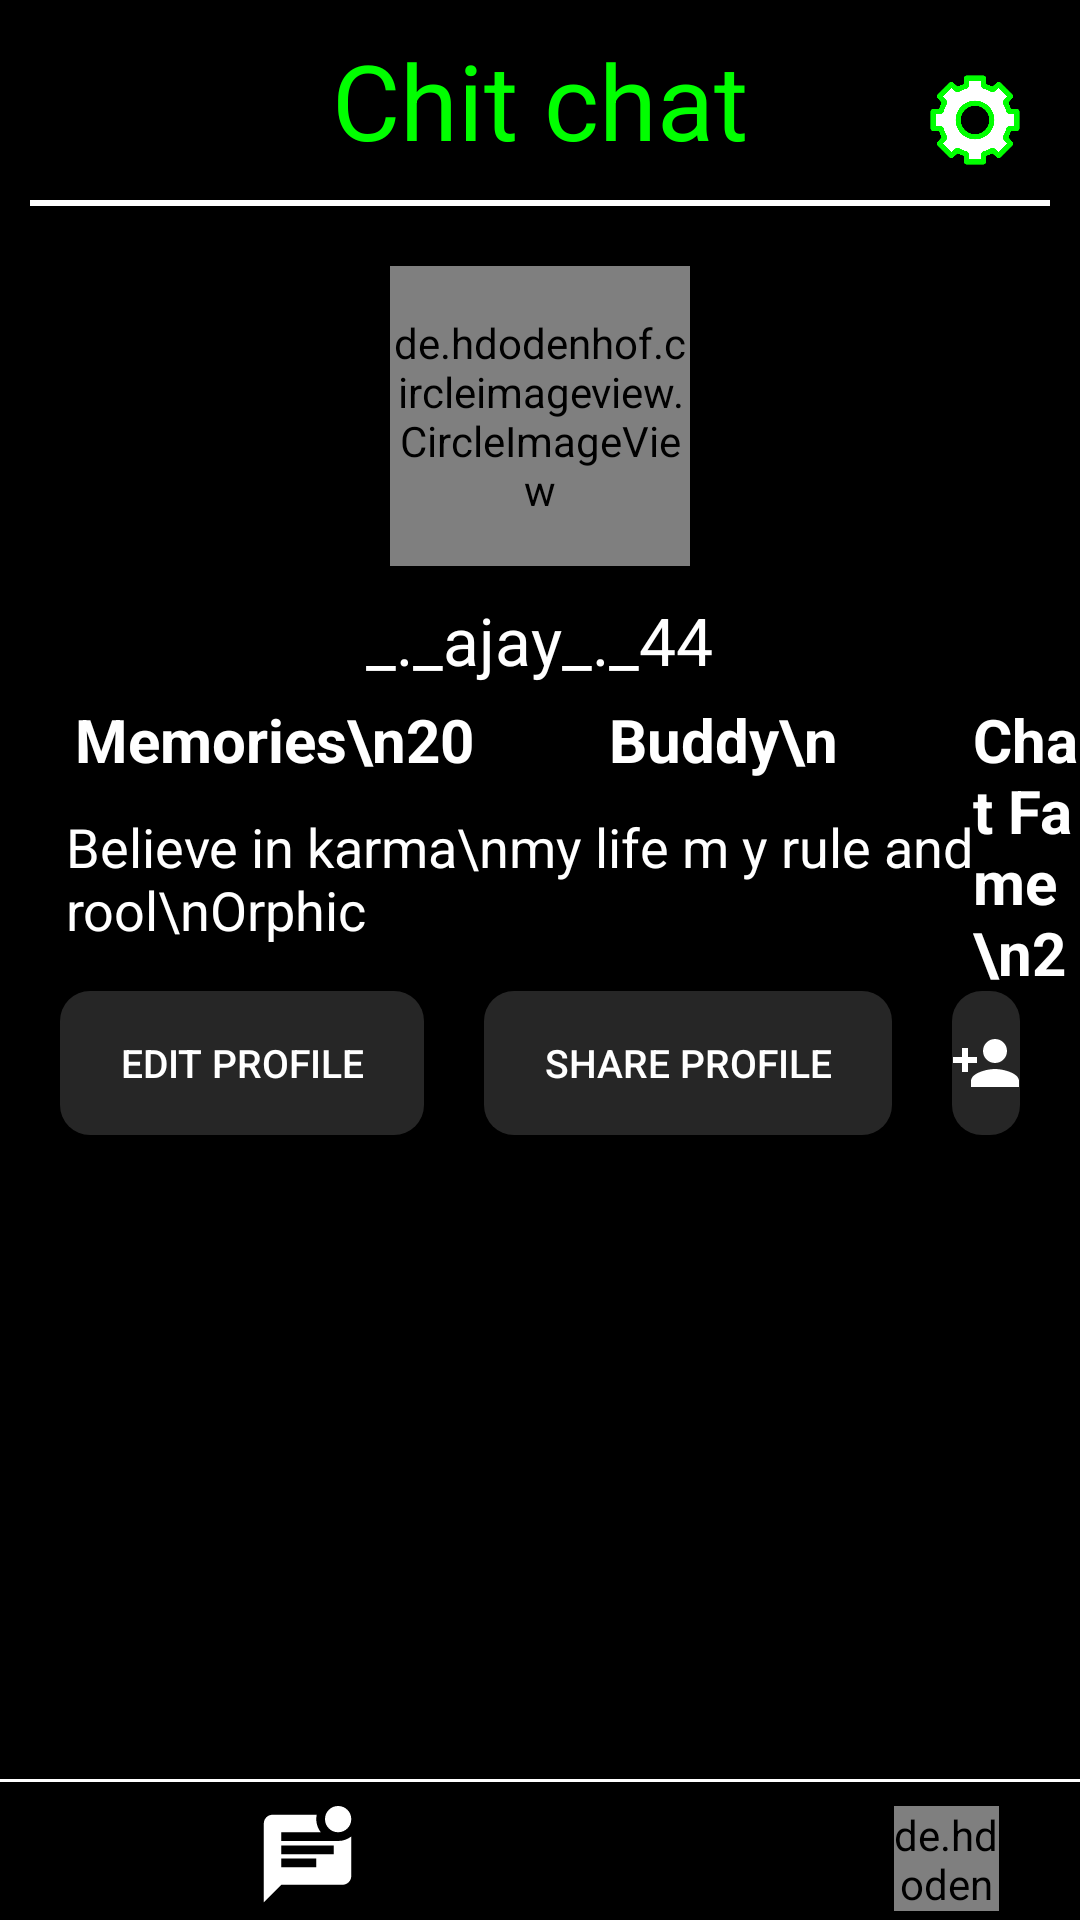

This screen was rendered from an Android layout file. Write that file and the resources it references.
<!-- AndroidManifest.xml: application theme Theme.Instagram -->
<!-- res/layout/activity_profile_page.xml -->
<?xml version="1.0" encoding="utf-8"?>
<RelativeLayout xmlns:android="http://schemas.android.com/apk/res/android"
    xmlns:tools="http://schemas.android.com/tools"
    android:layout_width="match_parent"
    android:layout_height="match_parent"
    android:background="@color/black"
    tools:context=".profile_page">

    <TextView
        android:id="@+id/pro_appname"
        android:layout_width="wrap_content"
        android:layout_height="wrap_content"
        android:layout_centerHorizontal="true"
        android:layout_marginTop="10sp"
        android:text="Chit chat"
        android:textColor="#01FF00"
        android:textSize="35sp" />

    <ImageButton
        android:layout_width="30sp"
        android:layout_height="30sp"
        android:layout_alignParentRight="true"
        android:layout_marginTop="25sp"
        android:layout_marginRight="20sp"
        android:background="@android:color/transparent"
        android:scaleType="fitCenter"
        android:src="@drawable/settings" />

    <View
        android:id="@+id/hr"
        android:layout_width="match_parent"
        android:layout_height="2dp"
        android:layout_below="@id/pro_appname"
        android:layout_marginLeft="10sp"
        android:layout_marginTop="10sp"
        android:layout_marginRight="10sp"
        android:background="@color/white" />

    <de.hdodenhof.circleimageview.CircleImageView
        android:id="@+id/profile_userimg"
        android:layout_width="100sp"
        android:layout_height="100sp"
        android:layout_below="@id/hr"
        android:layout_centerHorizontal="true"
        android:layout_marginTop="20sp"

        android:src="@drawable/persone" />

    <TextView
        android:id="@+id/p_personname"
        android:layout_width="wrap_content"
        android:layout_height="wrap_content"
        android:layout_below="@id/profile_userimg"
        android:layout_centerHorizontal="true"
        android:layout_marginTop="10sp"
        android:text="_._ajay_._44"
        android:textColor="@color/white"
        android:textSize="22sp" />

    <TextView
        android:id="@+id/p_memories"
        android:layout_width="wrap_content"
        android:layout_height="wrap_content"
        android:layout_below="@id/p_personname"
        android:layout_marginLeft="25sp"
        android:layout_marginTop="5sp"
        android:text="Memories\n20"
        android:textColor="@color/white"
        android:textSize="20sp"
        android:textStyle="bold" />


    <TextView
        android:id="@+id/p_buddy"
        android:layout_width="wrap_content"
        android:layout_height="wrap_content"
        android:layout_below="@id/p_personname"
        android:layout_marginLeft="45sp"
        android:layout_marginTop="5sp"
        android:layout_toRightOf="@id/p_memories"
        android:text="Buddy\n"
        android:textColor="@color/white"
        android:textSize="20sp"
        android:textStyle="bold" />

    <TextView
        android:layout_width="wrap_content"
        android:layout_height="wrap_content"
        android:layout_below="@id/p_personname"
        android:layout_marginLeft="45sp"
        android:layout_marginTop="5sp"
        android:layout_toRightOf="@id/p_buddy"
        android:text="Chat Fame\n20"


        android:textColor="@color/white"
        android:textSize="20sp"
        android:textStyle="bold" />


    <TextView
        android:id="@+id/p_bio"
        android:layout_width="wrap_content"
        android:layout_height="wrap_content"
        android:layout_below="@id/p_memories"
        android:layout_marginLeft="22sp"
        android:layout_marginTop="10sp"
        android:text="Believe in karma\nmy life m y rule and rool\nOrphic"
        android:textColor="@color/white"
        android:textSize="18sp" />


    <Button
        android:id="@+id/p_editpro"
        android:layout_width="wrap_content"
        android:layout_height="wrap_content"
        android:layout_below="@id/p_bio"
        android:layout_marginLeft="20sp"
        android:layout_marginTop="15sp"
        android:background="@drawable/btn_style_editpro"
        android:paddingLeft="20sp"
        android:paddingTop="10dp"
        android:paddingRight="20sp"
        android:paddingBottom="10sp"
        android:text="Edit Profile"
        android:textColor="@color/white"
        android:textSize="13sp" />

    <Button
        android:id="@+id/sharepro"
        android:layout_width="wrap_content"
        android:layout_height="wrap_content"
        android:layout_below="@id/p_bio"
        android:layout_marginLeft="20sp"
        android:layout_marginTop="15sp"
        android:layout_toRightOf="@id/p_editpro"
        android:background="@drawable/btn_style_editpro"
        android:paddingLeft="20sp"
        android:paddingRight="20sp"
        android:text="Share Profile"
        android:textColor="@color/white"
        android:textSize="13sp" />

    <ImageButton
        android:id="@+id/add_user"
        android:layout_width="wrap_content"
        android:layout_height="wrap_content"
        android:layout_below="@id/p_bio"
        android:layout_marginLeft="20sp"
        android:layout_marginTop="15sp"
        android:layout_marginRight="20sp"
        android:layout_toRightOf="@id/sharepro"
        android:background="@drawable/btn_style_editpro"
        android:paddingTop="12sp"
        android:paddingBottom="12sp"
        android:paddingLeft="20sp"
        android:paddingRight="20sp"
        android:src="@drawable/add_user_icon" />


    <RelativeLayout
        android:layout_width="match_parent"
        android:layout_height="wrap_content"
        android:layout_below="@id/sharepro"
        android:layout_marginTop="10sp"
        android:layout_above="@id/linebtn"
        android:id="@+id/userpost">

        <GridView
            android:layout_width="match_parent"
            android:layout_height="match_parent"
            android:numColumns="3"

            android:id="@+id/gridviewforim"

            android:layout_marginTop="10sp"
            android:scrollbars="vertical"
            >

        </GridView>

    </RelativeLayout>




    <View
        android:layout_width="match_parent"
        android:layout_height="1sp"
        android:id="@+id/linebtn"
        android:background="@color/white"
        android:layout_above="@+id/btnlist"
        android:layout_marginBottom="8sp"
        />


    <RelativeLayout
        android:layout_width="match_parent"
        android:layout_height="wrap_content"
        android:layout_marginLeft="15sp"
        android:layout_marginRight="15sp"
        android:id="@+id/btnlist"
        android:layout_alignParentBottom="true">



        <ImageButton
            android:id="@+id/homebtn"
            android:layout_width="wrap_content"
            android:layout_height="wrap_content"
            android:background="@android:color/transparent"
            android:src="@drawable/home_btn" />


        <ImageButton
            android:id="@+id/chatbtn"
            android:layout_width="wrap_content"
            android:layout_marginLeft="70sp"
            android:layout_toRightOf="@id/homebtn"
            android:layout_height="wrap_content"
            android:background="@android:color/transparent"
            android:src="@drawable/chat_btn" />

        <ImageButton
            android:id="@+id/newpost"
            android:layout_width="38sp"
            android:layout_toRightOf="@id/chatbtn"
            android:layout_height="38sp"
            android:scaleType="fitCenter"
            android:background="@android:color/transparent"
            android:layout_marginLeft="70sp"
            android:src="@drawable/new_post" />


        <de.hdodenhof.circleimageview.CircleImageView
            android:id="@+id/profile_userimgbtn"
            android:layout_width="35dp"
            android:layout_height="35dp"
            android:layout_toRightOf="@id/newpost"
            android:layout_marginLeft="70sp"

            android:src="@drawable/persone" />

    </RelativeLayout>


</RelativeLayout>
<!-- resources referenced by this layout -->
<resources>
  <!-- drawable add_user_icon (drawable) -->
  <vector android:height="24dp" android:tint="@android:color/white"
      android:viewportHeight="24" android:viewportWidth="24"
      android:width="24dp" xmlns:android="http://schemas.android.com/apk/res/android">
      <path android:fillColor="@android:color/black" android:pathData="M15,12c2.21,0 4,-1.79 4,-4s-1.79,-4 -4,-4 -4,1.79 -4,4 1.79,4 4,4zM6,10L6,7L4,7v3L1,10v2h3v3h2v-3h3v-2L6,10zM15,14c-2.67,0 -8,1.34 -8,4v2h16v-2c0,-2.66 -5.33,-4 -8,-4z"/>
  </vector>
  <!-- drawable btn_style_editpro (drawable) -->
  <?xml version="1.0" encoding="utf-8"?>
  <shape xmlns:android="http://schemas.android.com/apk/res/android">
      <corners android:radius="10sp"/>
      <solid android:color="#262626"/>
  </shape>
  <!-- drawable chat_btn (drawable) -->
  <vector android:height="35sp" android:tint="#FFFFFF"
      android:viewportHeight="24" android:viewportWidth="24"
      android:width="35dp" xmlns:android="http://schemas.android.com/apk/res/android">
      <path android:fillColor="@android:color/white" android:pathData="M19,3m-3,0a3,3 0,1 1,6 0a3,3 0,1 1,-6 0"/>
      <path android:fillColor="@android:color/white" android:pathData="M6,8V6h9.03c-1.21,-1.6 -1.08,-3.21 -0.92,-4H4.01c-1.1,0 -2,0.89 -2,2L2,22l4,-4h14c1.1,0 2,-0.9 2,-2V6.97C21.16,7.61 20.13,8 19,8H6zM14,14H6v-2h8V14zM18,11H6V9h12V11z"/>
  </vector>
  <!-- drawable persone: png bitmap (drawable, 151284 bytes) -->
  <!-- drawable settings: png bitmap (drawable, 23719 bytes) -->
  <style name="Theme.Instagram" parent="Theme.AppCompat.Light.NoActionBar">
          
          <item name="colorPrimary">@color/purple_500</item>
          <item name="colorPrimaryVariant">@color/purple_700</item>
          <item name="colorOnPrimary">@color/white</item>
          
          <item name="colorSecondary">@color/teal_200</item>
  
  
          <item name="colorSecondaryVariant">@color/teal_700</item>
          <item name="colorOnSecondary">@color/black</item>
          
          <item name="android:statusBarColor">?attr/colorPrimaryVariant</item>
          
      </style>
  <!-- not gathered from this repository: default colours our renderer supplied (Android Studio template values) -->
  <color name="purple_500">#FF6200EE</color>
  <color name="purple_700">#FF3700B3</color>
  <color name="teal_200">#FF03DAC5</color>
  <color name="teal_700">#FF018786</color>
  <color name="black">#FF000000</color>
  <color name="white">#FFFFFFFF</color>
</resources>
